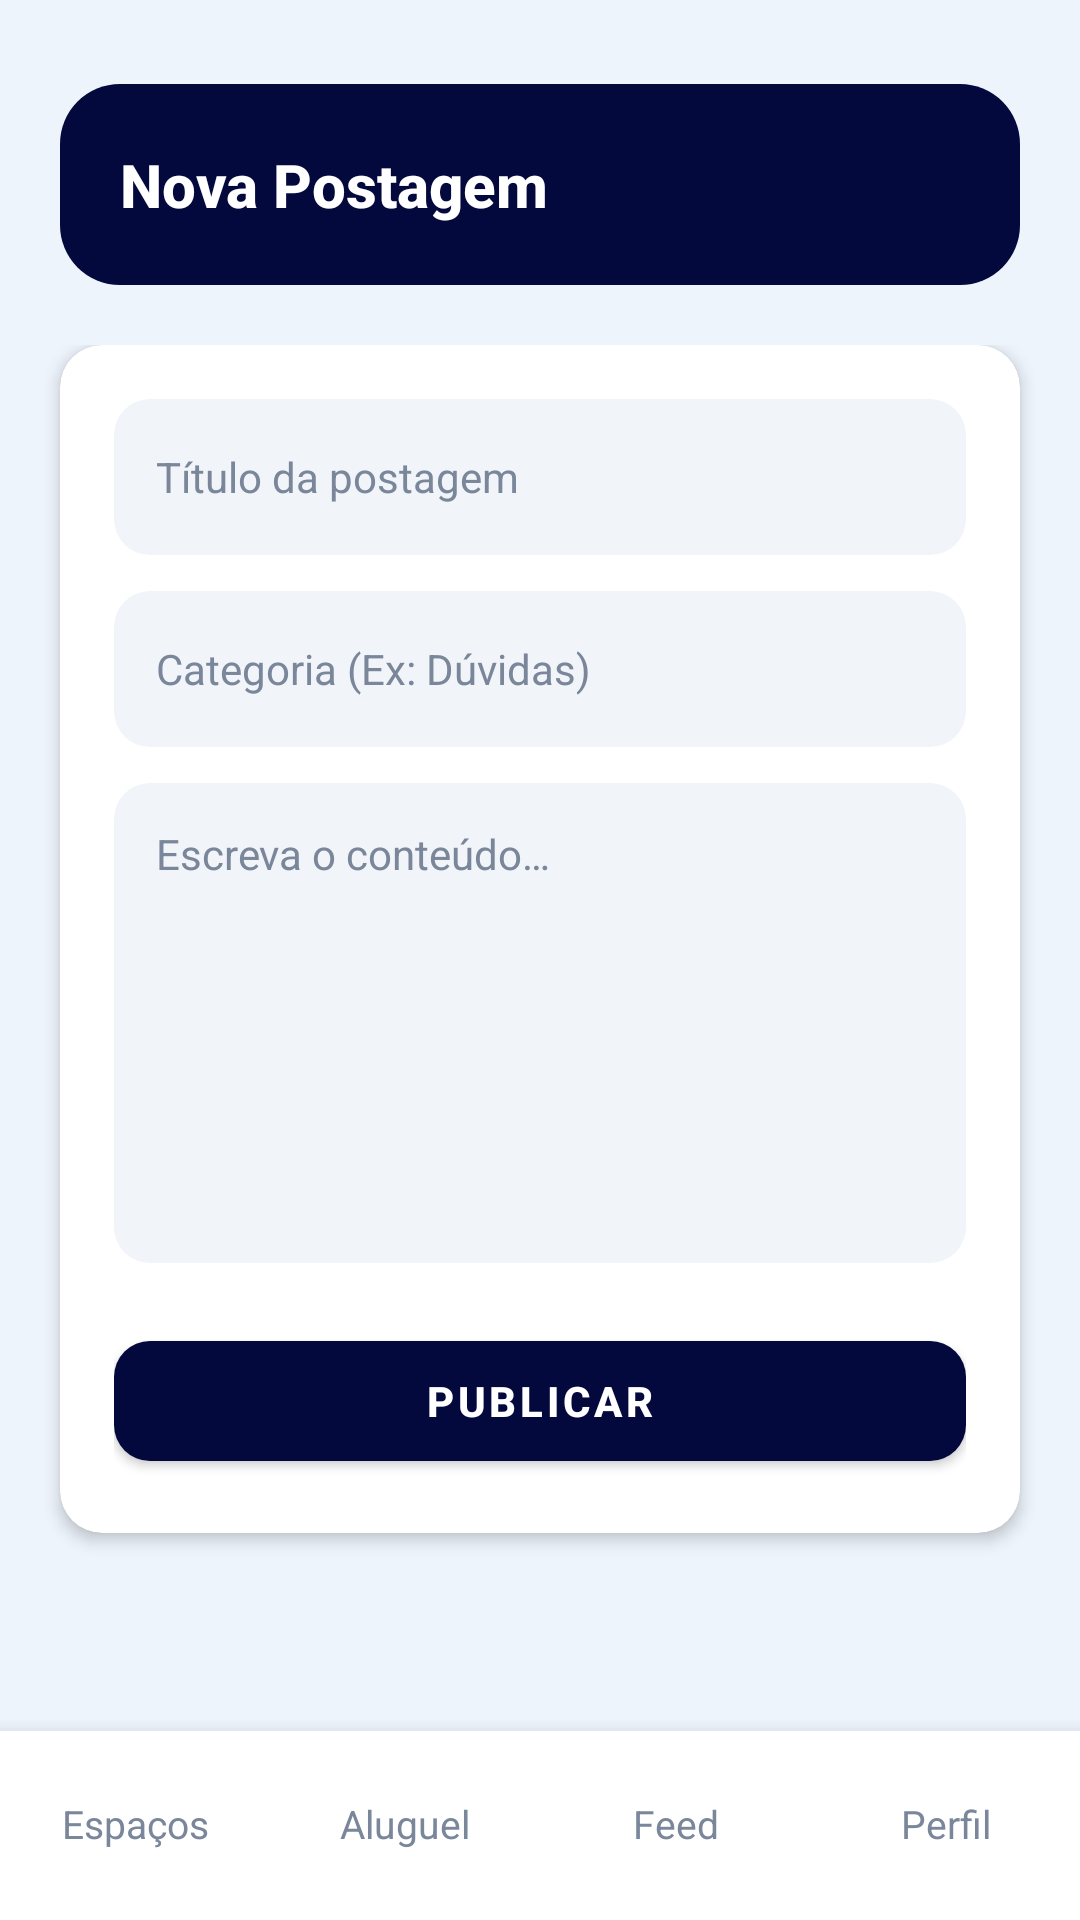

The Android layout XML behind this screen, and the referenced resources:
<!-- AndroidManifest.xml: application theme Theme.ConectaUnifor -->
<!-- res/layout/activity_aluno_criar_postagem.xml -->
<?xml version="1.0" encoding="utf-8"?>
<androidx.constraintlayout.widget.ConstraintLayout xmlns:android="http://schemas.android.com/apk/res/android"
    xmlns:app="http://schemas.android.com/apk/res-auto"
    android:id="@+id/main"
    android:layout_width="match_parent"
    android:layout_height="match_parent"
    android:background="@color/colorBackground">

    <LinearLayout
        android:id="@+id/header"
        android:layout_width="match_parent"
        android:layout_height="wrap_content"
        android:layout_marginHorizontal="@dimen/screen_padding_horizontal"
        android:layout_marginTop="@dimen/header_top_margin"
        android:background="@drawable/bg_header_navy"
        android:orientation="vertical"
        android:padding="20dp"
        app:layout_constraintTop_toTopOf="parent">

        <TextView
            android:layout_width="wrap_content"
            android:layout_height="wrap_content"
            android:text="Nova Postagem"
            style="@style/Text.TitleOnDark" />
    </LinearLayout>

    <ScrollView
        android:layout_width="match_parent"
        android:layout_height="0dp"
        android:layout_marginTop="20dp"
        android:paddingHorizontal="@dimen/screen_padding_horizontal"
        android:clipToPadding="false"
        app:layout_constraintTop_toBottomOf="@id/header"
        app:layout_constraintBottom_toTopOf="@id/bottomNav">

        <com.google.android.material.card.MaterialCardView
            android:layout_width="match_parent"
            android:layout_height="wrap_content"
            app:cardBackgroundColor="@color/colorSurface"
            app:cardCornerRadius="@dimen/card_radius"
            app:cardElevation="3dp">

            <LinearLayout
                android:layout_width="match_parent"
                android:layout_height="wrap_content"
                android:orientation="vertical"
                android:padding="18dp">

                <EditText
                    android:id="@+id/etTitulo"
                    android:layout_width="match_parent"
                    android:layout_height="@dimen/input_height"
                    android:background="@drawable/bg_input_filled"
                    android:hint="@string/hint_titulo_post"
                    android:padding="14dp"
                    android:textColor="@color/colorTextPrimary"
                    android:textColorHint="@color/colorTextMuted"
                    android:textSize="14sp"
                    android:importantForAutofill="no" />

                <EditText
                    android:id="@+id/etCategoria"
                    android:layout_width="match_parent"
                    android:layout_height="@dimen/input_height"
                    android:layout_marginTop="12dp"
                    android:background="@drawable/bg_input_filled"
                    android:hint="@string/hint_categoria_post"
                    android:padding="14dp"
                    android:textColor="@color/colorTextPrimary"
                    android:textColorHint="@color/colorTextMuted"
                    android:textSize="14sp"
                    android:importantForAutofill="no" />

                <EditText
                    android:id="@+id/etConteudo"
                    android:layout_width="match_parent"
                    android:layout_height="160dp"
                    android:layout_marginTop="12dp"
                    android:background="@drawable/bg_input_filled"
                    android:gravity="top|start"
                    android:hint="@string/hint_conteudo_post"
                    android:inputType="textMultiLine"
                    android:padding="14dp"
                    android:textColor="@color/colorTextPrimary"
                    android:textColorHint="@color/colorTextMuted"
                    android:textSize="14sp"
                    android:importantForAutofill="no" />

                <com.google.android.material.button.MaterialButton
                    android:id="@+id/btnPublicar"
                    android:layout_width="match_parent"
                    android:layout_height="@dimen/button_height"
                    android:layout_marginTop="20dp"
                    android:text="@string/publicar"
                    android:textSize="14sp"
                    android:textStyle="bold"
                    app:backgroundTint="@color/colorPrimary"
                    app:cornerRadius="@dimen/button_radius" />
            </LinearLayout>
        </com.google.android.material.card.MaterialCardView>
    </ScrollView>

    <include
        android:id="@+id/bottomNav"
        layout="@layout/include_bottom_nav_aluno"
        android:layout_width="match_parent"
        android:layout_height="@dimen/bottom_nav_height"
        app:layout_constraintBottom_toBottomOf="parent" />

</androidx.constraintlayout.widget.ConstraintLayout>
<!-- res/layout/include_bottom_nav_aluno.xml (included above) -->
<?xml version="1.0" encoding="utf-8"?>
<LinearLayout xmlns:android="http://schemas.android.com/apk/res/android"
    android:id="@+id/bottomNav"
    android:layout_width="match_parent"
    android:layout_height="@dimen/bottom_nav_height"
    android:background="@drawable/bg_bottom_nav"
    android:elevation="@dimen/bottom_nav_elevation"
    android:orientation="horizontal"
    android:gravity="center">

    <TextView
        android:id="@+id/navEspacos"
        android:layout_width="0dp"
        android:layout_height="match_parent"
        android:layout_weight="1"
        android:gravity="center"
        android:text="@string/nav_espacos"
        android:padding="8dp"
        style="@style/Text.NavItem" />

    <TextView
        android:id="@+id/navAluguel"
        android:layout_width="0dp"
        android:layout_height="match_parent"
        android:layout_weight="1"
        android:gravity="center"
        android:text="@string/nav_aluguel"
        android:padding="8dp"
        style="@style/Text.NavItem" />

    <TextView
        android:id="@+id/navFeed"
        android:layout_width="0dp"
        android:layout_height="match_parent"
        android:layout_weight="1"
        android:gravity="center"
        android:text="@string/nav_feed"
        android:padding="8dp"
        style="@style/Text.NavItem" />

    <TextView
        android:id="@+id/navPerfil"
        android:layout_width="0dp"
        android:layout_height="match_parent"
        android:layout_weight="1"
        android:gravity="center"
        android:text="@string/nav_perfil"
        android:padding="8dp"
        style="@style/Text.NavItem" />

</LinearLayout>
<!-- resources referenced by this layout -->
<resources>
  <color name="colorBackground">#EEF4FC</color>
  <color name="colorPrimary">#03083D</color>
  <color name="colorSurface">#FFFFFF</color>
  <color name="colorTextMuted">#7A869A</color>
  <color name="colorTextPrimary">#03083D</color>
  <dimen name="bottom_nav_elevation">8dp</dimen>
  <dimen name="bottom_nav_height">64dp</dimen>
  <dimen name="button_height">52dp</dimen>
  <dimen name="button_radius">12dp</dimen>
  <dimen name="card_radius">14dp</dimen>
  <dimen name="header_top_margin">28dp</dimen>
  <dimen name="input_height">52dp</dimen>
  <dimen name="screen_padding_horizontal">20dp</dimen>
  <!-- drawable bg_bottom_nav (drawable) -->
  <?xml version="1.0" encoding="utf-8"?>
  <layer-list xmlns:android="http://schemas.android.com/apk/res/android">
      <item>
          <shape>
              <solid android:color="@color/colorBottomNav" />
          </shape>
      </item>
      <item android:height="1dp" android:gravity="top">
          <shape>
              <solid android:color="@color/colorBottomNavLine" />
          </shape>
      </item>
  </layer-list>
  <!-- drawable bg_header_navy (drawable) -->
  <?xml version="1.0" encoding="utf-8"?>
  <shape xmlns:android="http://schemas.android.com/apk/res/android">
      <solid android:color="@color/colorPrimary" />
      <corners android:radius="@dimen/header_card_radius" />
  </shape>
  <!-- drawable bg_input_filled (drawable) -->
  <?xml version="1.0" encoding="utf-8"?>
  <shape xmlns:android="http://schemas.android.com/apk/res/android">
      <solid android:color="@color/colorInputFill" />
      <corners android:radius="@dimen/input_radius" />
  </shape>
  <string name="hint_categoria_post">Categoria (Ex: Dúvidas)</string>
  <string name="hint_conteudo_post">Escreva o conteúdo…</string>
  <string name="hint_titulo_post">Título da postagem</string>
  <string name="nav_aluguel">Aluguel</string>
  <string name="nav_espacos">Espaços</string>
  <string name="nav_feed">Feed</string>
  <string name="nav_perfil">Perfil</string>
  <string name="publicar">PUBLICAR</string>
  <style name="Text.NavItem">
          <item name="android:textColor">@color/colorTextMuted</item>
          <item name="android:textSize">@dimen/text_nav</item>
          <item name="android:fontFamily">sans-serif</item>
      </style>
  <style name="Text.TitleOnDark">
          <item name="android:textColor">@color/colorTextOnDark</item>
          <item name="android:textSize">@dimen/text_title</item>
          <item name="android:textStyle">bold</item>
          <item name="android:fontFamily">sans-serif-medium</item>
      </style>
  <style name="Theme.ConectaUnifor" parent="Base.Theme.ConectaUnifor" />
  <color name="colorBottomNav">#FFFFFF</color>
  <color name="colorBottomNavLine">#E3E8F0</color>
  <dimen name="header_card_radius">20dp</dimen>
  <color name="colorInputFill">#F1F4F9</color>
  <dimen name="input_radius">12dp</dimen>
  <dimen name="text_nav">13sp</dimen>
  <color name="colorTextOnDark">#FFFFFF</color>
  <dimen name="text_title">20sp</dimen>
  <style name="Base.Theme.ConectaUnifor" parent="Theme.MaterialComponents.DayNight.NoActionBar">
          <item name="colorPrimary">@color/colorPrimary</item>
          <item name="colorPrimaryDark">@color/colorPrimaryDark</item>
          <item name="colorAccent">@color/colorAccent</item>
          <item name="colorOnPrimary">@color/colorTextOnDark</item>
          <item name="colorSecondary">@color/colorAccent</item>
          <item name="android:windowBackground">@color/colorBackground</item>
          <item name="android:statusBarColor">@color/colorPrimary</item>
          <item name="android:navigationBarColor">@color/colorBackground</item>
          <item name="android:windowLightStatusBar" tools:targetApi="m">false</item>
          <item name="android:windowLightNavigationBar" tools:targetApi="o_mr1">true</item>
      </style>
  <color name="colorPrimaryDark">#010528</color>
  <color name="colorAccent">#6B6FE0</color>
</resources>
